Photos from the image-classification dataset "python_cnn_classification" in the GitHub repository ajbanks/arff-builder. Its 4 classes are: dribble, inaccurate pass, pass, tackle.

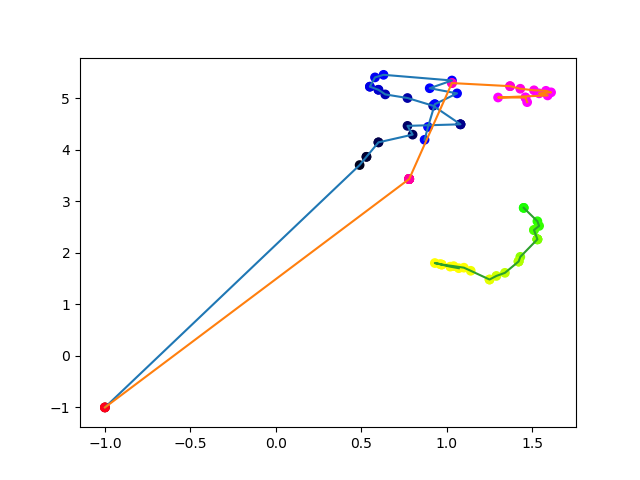
Label: pass

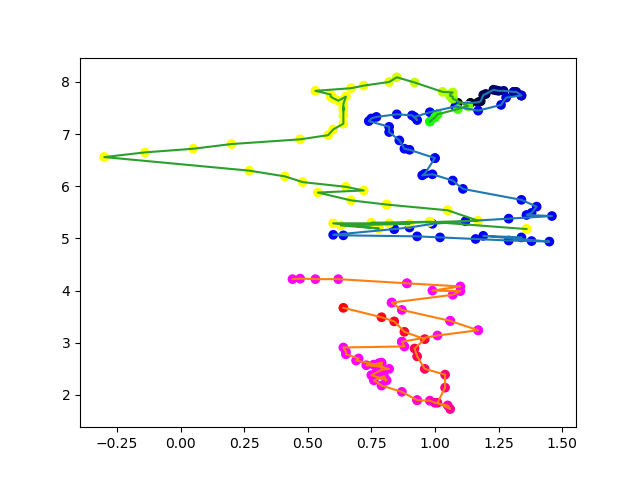
Label: dribble

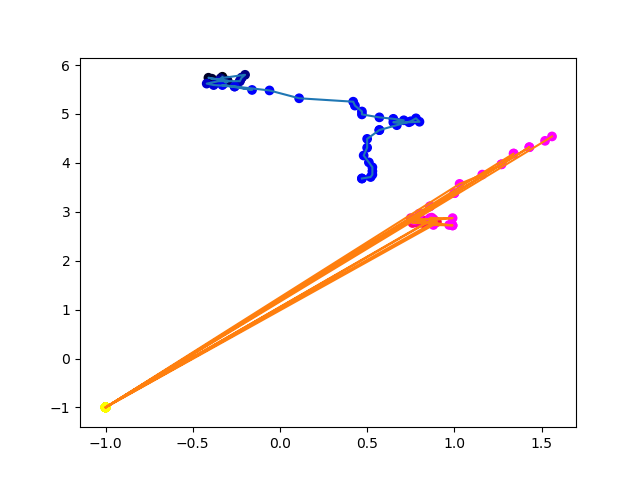
Label: inaccurate pass

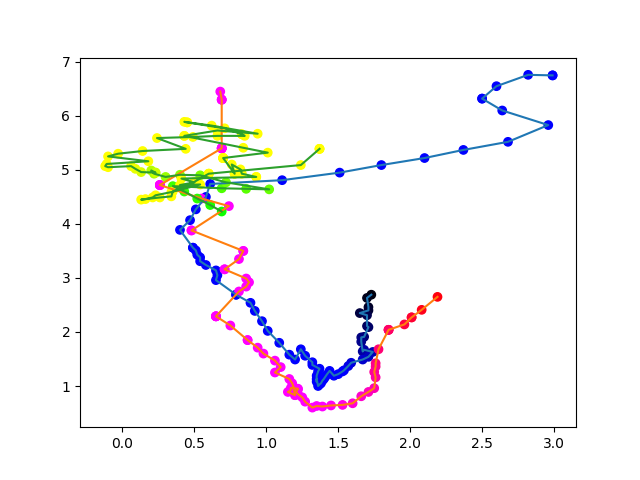
Label: tackle

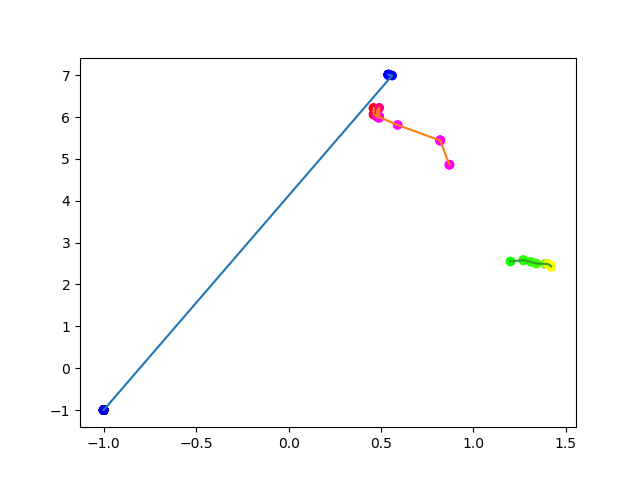
Label: pass

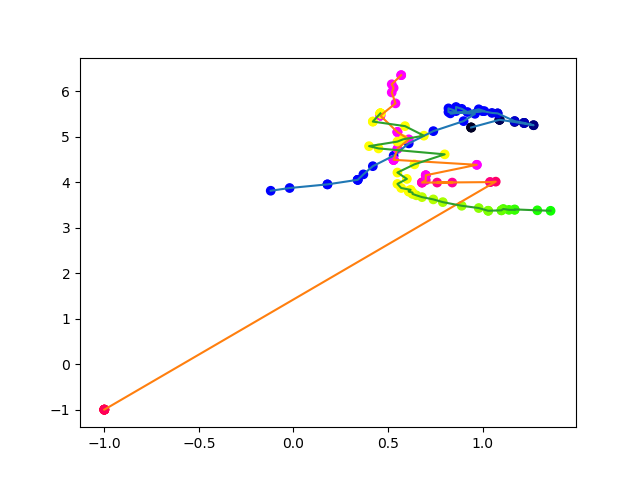
Label: dribble
